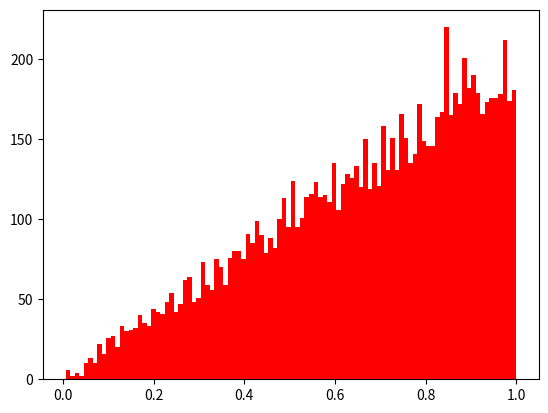

Source code (Python): (Note: this script raises an exception after producing the figure.)
import numpy as np
import numpy.random as rand
import matplotlib.pyplot as plt

np.random.seed(17)
u=rand.uniform(0,1,10000)
x=np.sqrt(u)
np.all(x>=0) #are all the samples greater than 0?
np.all(x<=1) # are all the samples less than 1?
count,bins,ignored = plt.hist(x,100,normed=1,color='red')
plt.title('Histogram for U(0,1)-Scheme 1')
plt.ylim([0,2])
plt.show()

np.random.seed(123)
u=rand.uniform(0,1,[2,10000])
v=u.max(axis=0)
np.all(v>=0) #are all the samples greater than 0?
np.all(v<=1) # are all the samples less than 1?
count,bins,ignored = plt.hist(v,100,normed=1,color='blue')
plt.title('Histogram for U(0,1)- Scheme 2')
plt.ylim([0,2])
plt.show()
